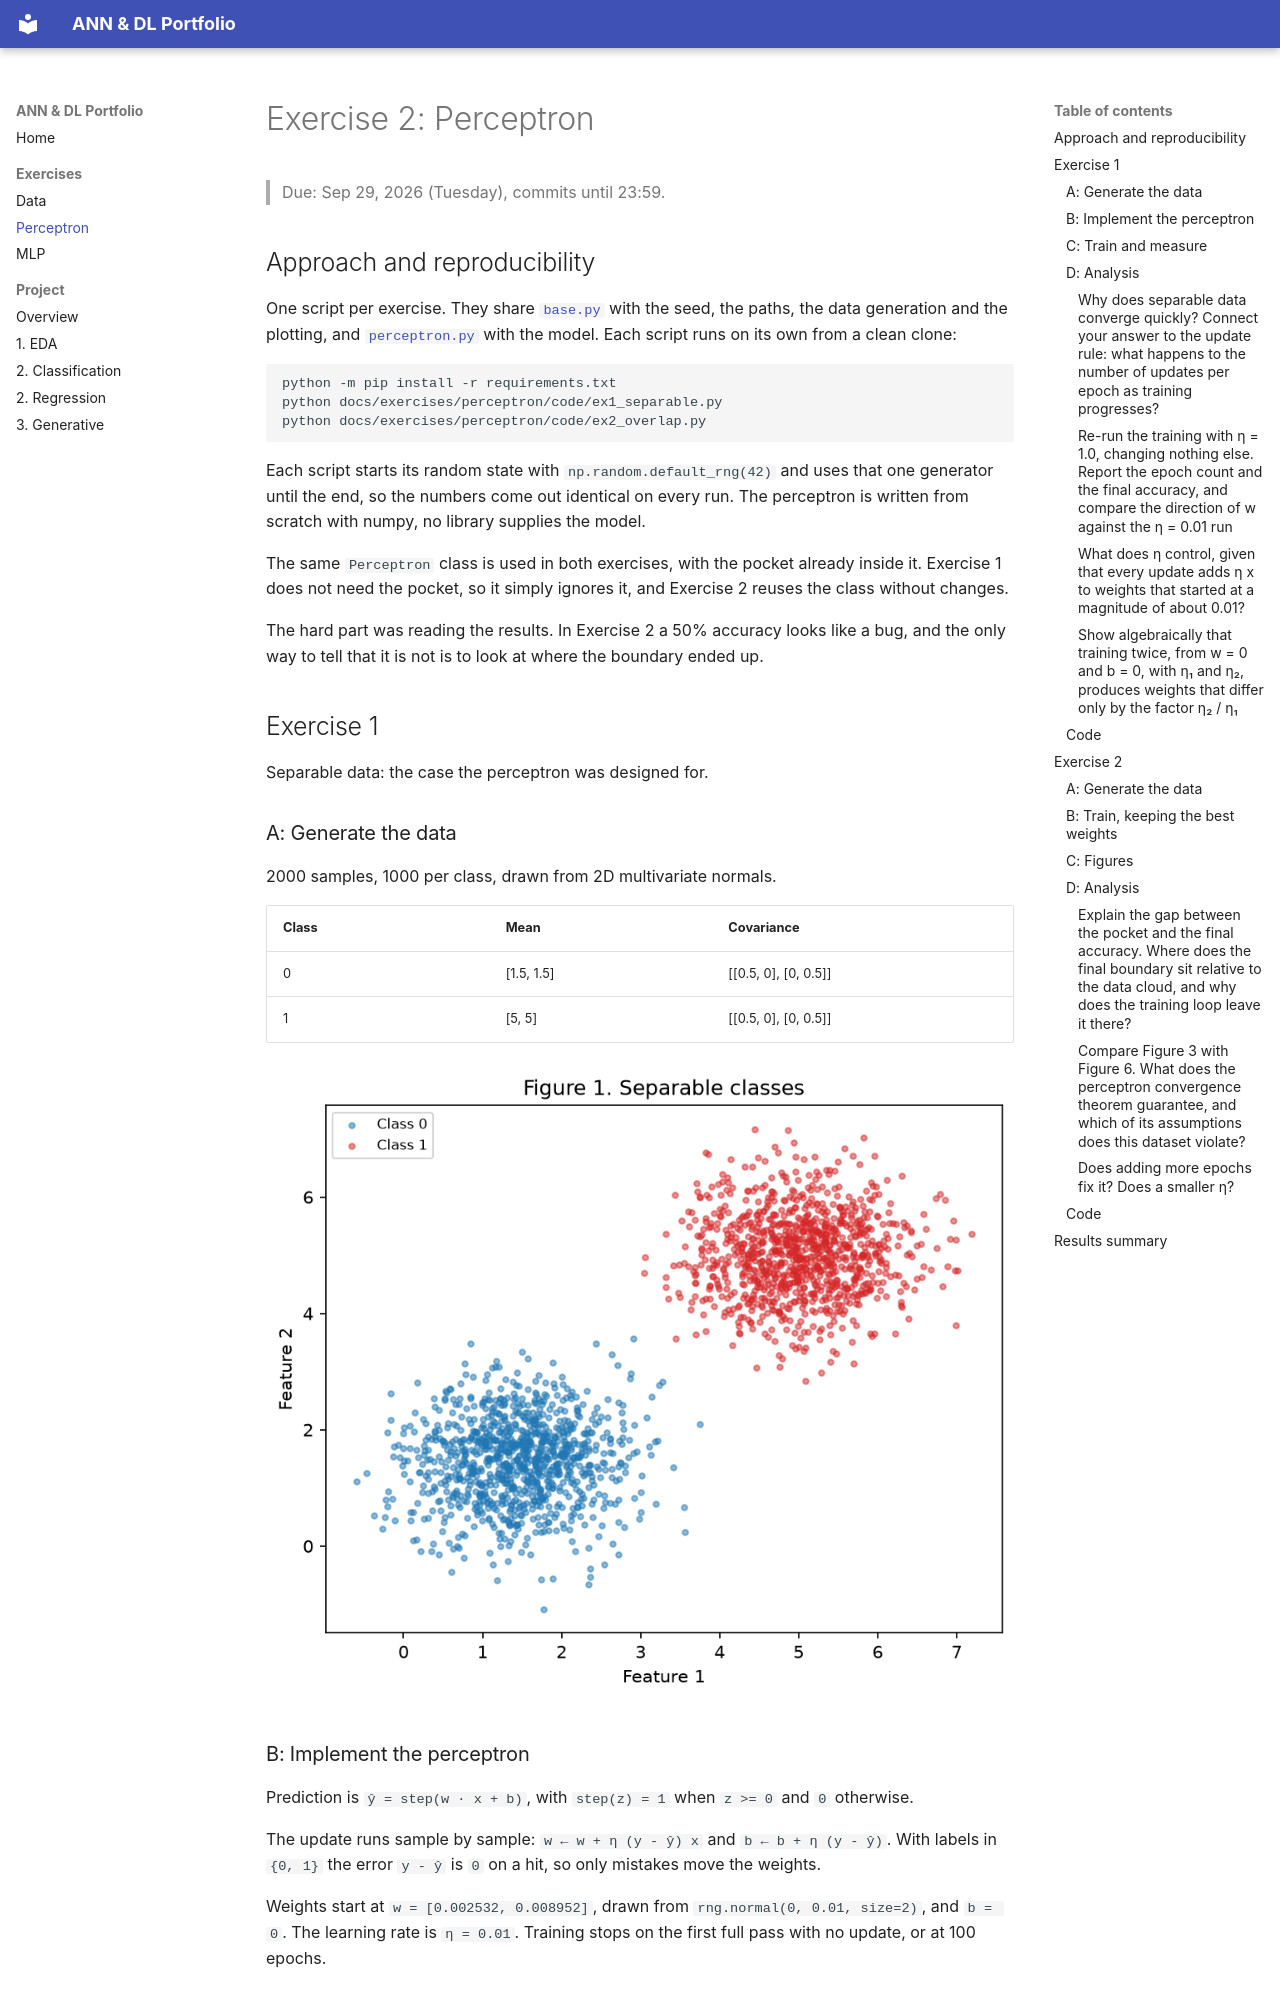

repository: kikepuppi/neuralnetworks-and-deeplearning-insper · page: exercises/perceptron/index.html · generator: mkdocs

---
exercise: perceptron
ai_use: "I used Claude to draft a first version of the scripts and of this text, and to review my analysis. I then rewrote some of the code myself, ran every script, and checked each parameter, formula and number against the statement. I understand and can explain every part of what is submitted."
---

# Exercise 2: Perceptron

> Due: Sep 29, 2026 (Tuesday), commits until 23:59.

## Approach and reproducibility

One script per exercise. They share [`base.py`](https://github.com/kikepuppi/neuralnetworks-and-deeplearning-insper/blob/main/docs/exercises/perceptron/code/base.py) with the seed, the paths, the data generation and the plotting, and [`perceptron.py`](https://github.com/kikepuppi/neuralnetworks-and-deeplearning-insper/blob/main/docs/exercises/perceptron/code/perceptron.py) with the model. Each script runs on its own from a clean clone:

```bash
python -m pip install -r requirements.txt
python docs/exercises/perceptron/code/ex1_separable.py
python docs/exercises/perceptron/code/ex2_overlap.py
```

Each script starts its random state with `np.random.default_rng(42)` and uses that one generator until the end, so the numbers come out identical on every run. The perceptron is written from scratch with numpy, no library supplies the model.

The same `Perceptron` class is used in both exercises, with the pocket already inside it. Exercise 1 does not need the pocket, so it simply ignores it, and Exercise 2 reuses the class without changes.

The hard part was reading the results. In Exercise 2 a 50% accuracy looks like a bug, and the only way to tell that it is not is to look at where the boundary ended up.

## Exercise 1
Separable data: the case the perceptron was designed for.

### A: Generate the data

2000 samples, 1000 per class, drawn from 2D multivariate normals.

| Class | Mean | Covariance |
|---|---|---|
| 0 | [1.5, 1.5] | [[0.5, 0], [0, 0.5]] |
| 1 | [5, 5] | [[0.5, 0], [0, 0.5]] |

![Figure 1](figures/fig1.png)
